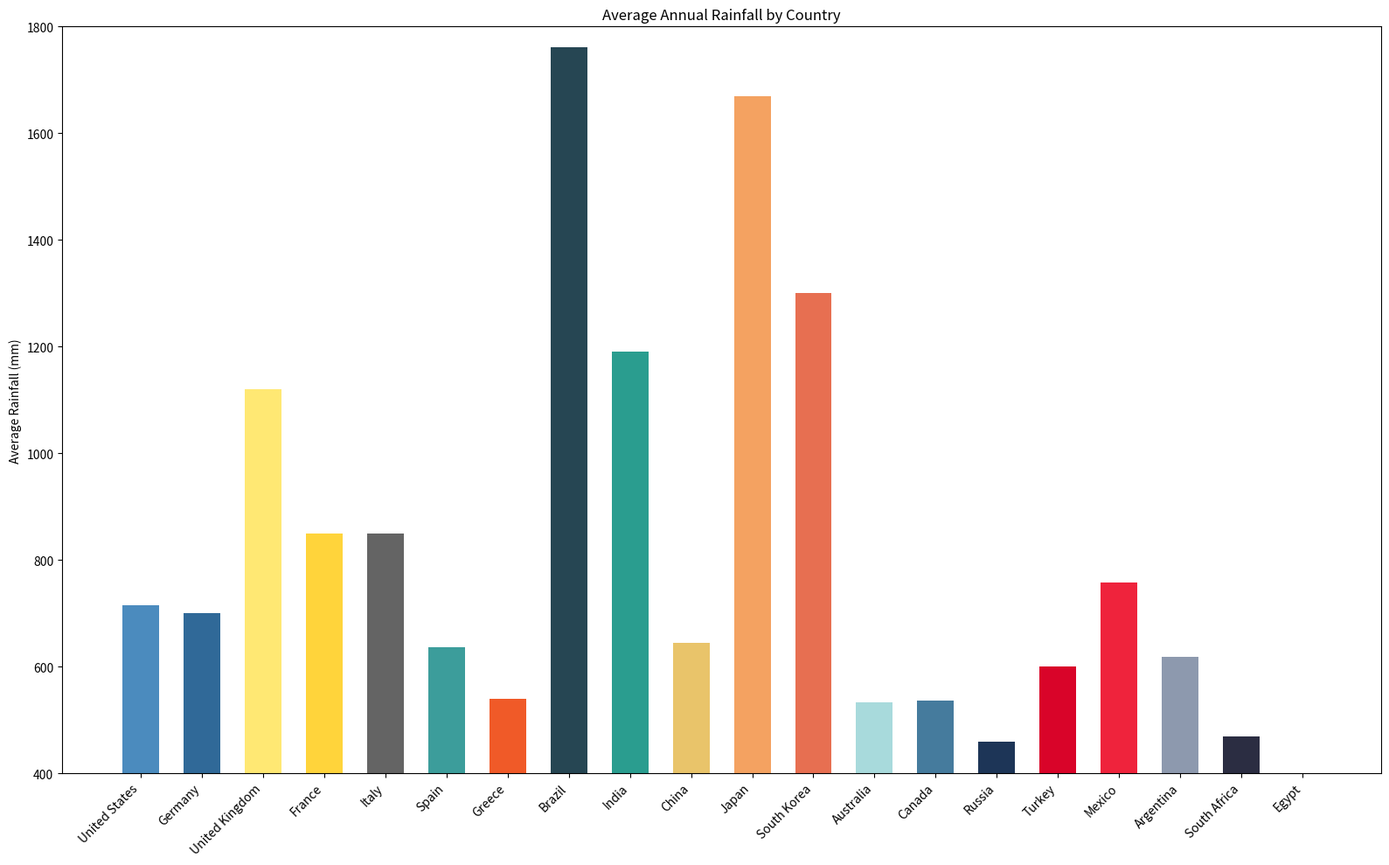

This figure's Python source:

import matplotlib.pyplot as plt

# Data from the table above
countries = [
    'United States', 'Germany', 'United Kingdom', 'France', 'Italy', 
    'Spain', 'Greece', 'Brazil', 'India', 'China', 'Japan', 
    'South Korea', 'Australia', 'Canada', 'Russia', 'Turkey',
    'Mexico', 'Argentina', 'South Africa', 'Egypt'
]

average_rainfall = [
    715, 700, 1120, 850, 850, 636, 540, 1761, 1190, 645, 
    1670, 1300, 534, 537, 460, 600, 758, 619, 469, 51
]

colors = [
    '#4B8BBE', '#306998', '#FFE873', '#FFD43B', '#646464',
    '#3C9D9B', '#F05A28', '#264653', '#2A9D8F', '#E9C46A',
    '#F4A261', '#E76F51', '#A8DADC', '#457B9D', '#1D3557',
    '#D90429', '#EF233C', '#8D99AE', '#2B2D42', '#FB8500'
]

plt.figure(figsize=(16, 10))
plt.bar(countries, average_rainfall, color=colors, width=0.6)
plt.ylim(400, 1800)
plt.xticks(rotation=45, ha='right')
plt.ylabel('Average Rainfall (mm)')
plt.title('Average Annual Rainfall by Country')
plt.tight_layout()
plt.show()
